Run: headless pygame with SDL's dummy video driver; simulated clock (each Clock.tick advances the game by its frame time, no real sleeping); random seed 0; keys injected as events and as key.get_pressed() state; no mouse input.
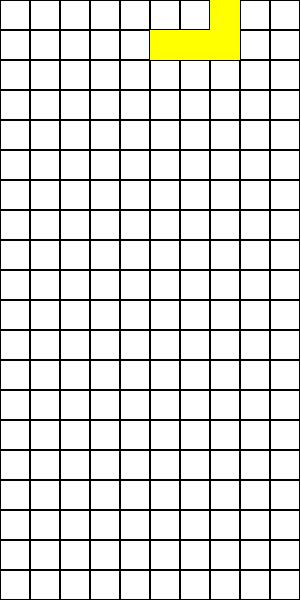
Frame 1 of 4 · flips 1–60 · no input
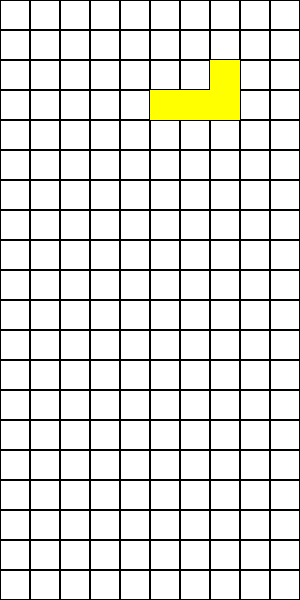
Frame 2 of 4 · flips 61–180 · tapped SPACE, RETURN · held RIGHT (→), D
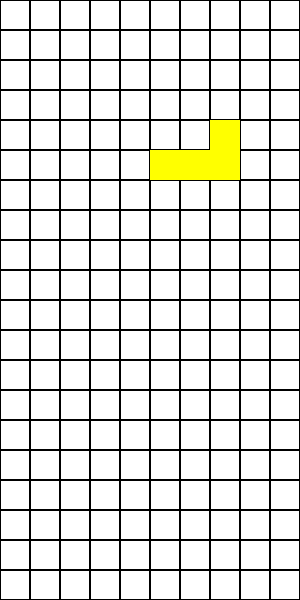
Frame 3 of 4 · flips 181–300 · held DOWN (↓), S
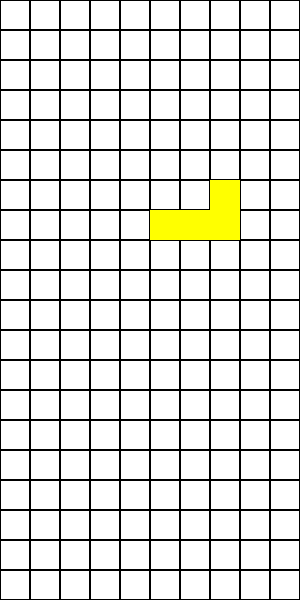
Frame 4 of 4 · flips 301–420 · held LEFT (←), A, UP (↑), W

The pygame program that drew these frames:


#modules
import pygame
import random

#Configure this must be in file.env o Enviorement Variable
width_window : int = 300 #px
height_window : int = 600 #px
size_cell : int = 30 #px
column_tablet :int = width_window//size_cell
row_tablet :int = height_window//size_cell

#colors
BLACK = (0,0,0)
WHITE = (255,255,255)


#Asset (colores) -> new folder in project like : assets/texture, this project is in 2d, alone colors simples

list_colors :list = [ #para usar random
    (0, 255, 255),  # Cyan
    (0, 0, 255),    # Azul
    (255, 165, 0),  # Naranja
    (255, 255, 0),  # Amarillo
    (0, 255, 0),    # Verde
    (128, 0, 128),  # Morado
    (255, 0, 0)     # Rojo
]

#Assets (pieces) ->  new folder in project like :  assets/pieces.

list_pieces : list = [ #para usar random
    [[1, 1, 1, 1]],  # I
    [[1, 1], [1, 1]],  # O
    [[0, 1, 0], [1, 1, 1]],  # T
    [[1, 1, 0], [0, 1, 1]],  # S
    [[0, 1, 1], [1, 1, 0]],  # Z
    [[1, 0, 0], [1, 1, 1]],  # J
    [[0, 0, 1], [1, 1, 1]]   # L
]

#Init screen

pygame.init()
screen = pygame.display.set_mode((width_window,height_window))
pygame.display.set_caption("Tetris")

#Class
class Piece:
    def __init__(self, x : int, y:int,form):
        self.x = x
        self.y = y
        self.form = form
        self.color = random.choice(list_colors)
        self.rotacion = 0


#draw piece
def draw_piece(screen, piece):
    for y, row in enumerate(piece.form):
        for x, cell in enumerate(row):
            if cell:
                pygame.draw.rect(screen, piece.color, (piece.x * size_cell + x * size_cell, piece.y * size_cell + y * size_cell, size_cell, size_cell))


def draw_tablet(screen, tablet):
    for y in range(row_tablet):
        for x in range(column_tablet):
            pygame.draw.rect(screen, BLACK, (x * size_cell, y * size_cell, size_cell, size_cell), 1)
            if tablet[y][x] != BLACK:
                pygame.draw.rect(screen, tablet[y][x], (x * size_cell, y * size_cell, size_cell, size_cell))

# Función principal del juego
def main():
    tablet = [[BLACK for _ in range(column_tablet)] for _ in range(row_tablet)]
    piece_now = Piece(5, 0, random.choice(list_pieces))

    #clock
    clock = pygame.time.Clock()
    time_down = 1000 
    time_prev = pygame.time.get_ticks() 
    limit_row_colision = row_tablet-2

    ejecutando = True
    while ejecutando:
        for evento in pygame.event.get():
            if evento.type == pygame.QUIT:
                ejecutando = False


        time_now = pygame.time.get_ticks() 
        if time_now - time_prev >= time_down:
            piece_now.y +=1
            time_prev = time_now
        #limite es el numero de filas 
        if piece_now.y == limit_row_colision:
            pass

        screen.fill(WHITE)
        draw_tablet(screen, tablet)
        draw_piece(screen, piece_now)
        pygame.display.update()
        
        clock.tick(60)

main()
pygame.quit()
